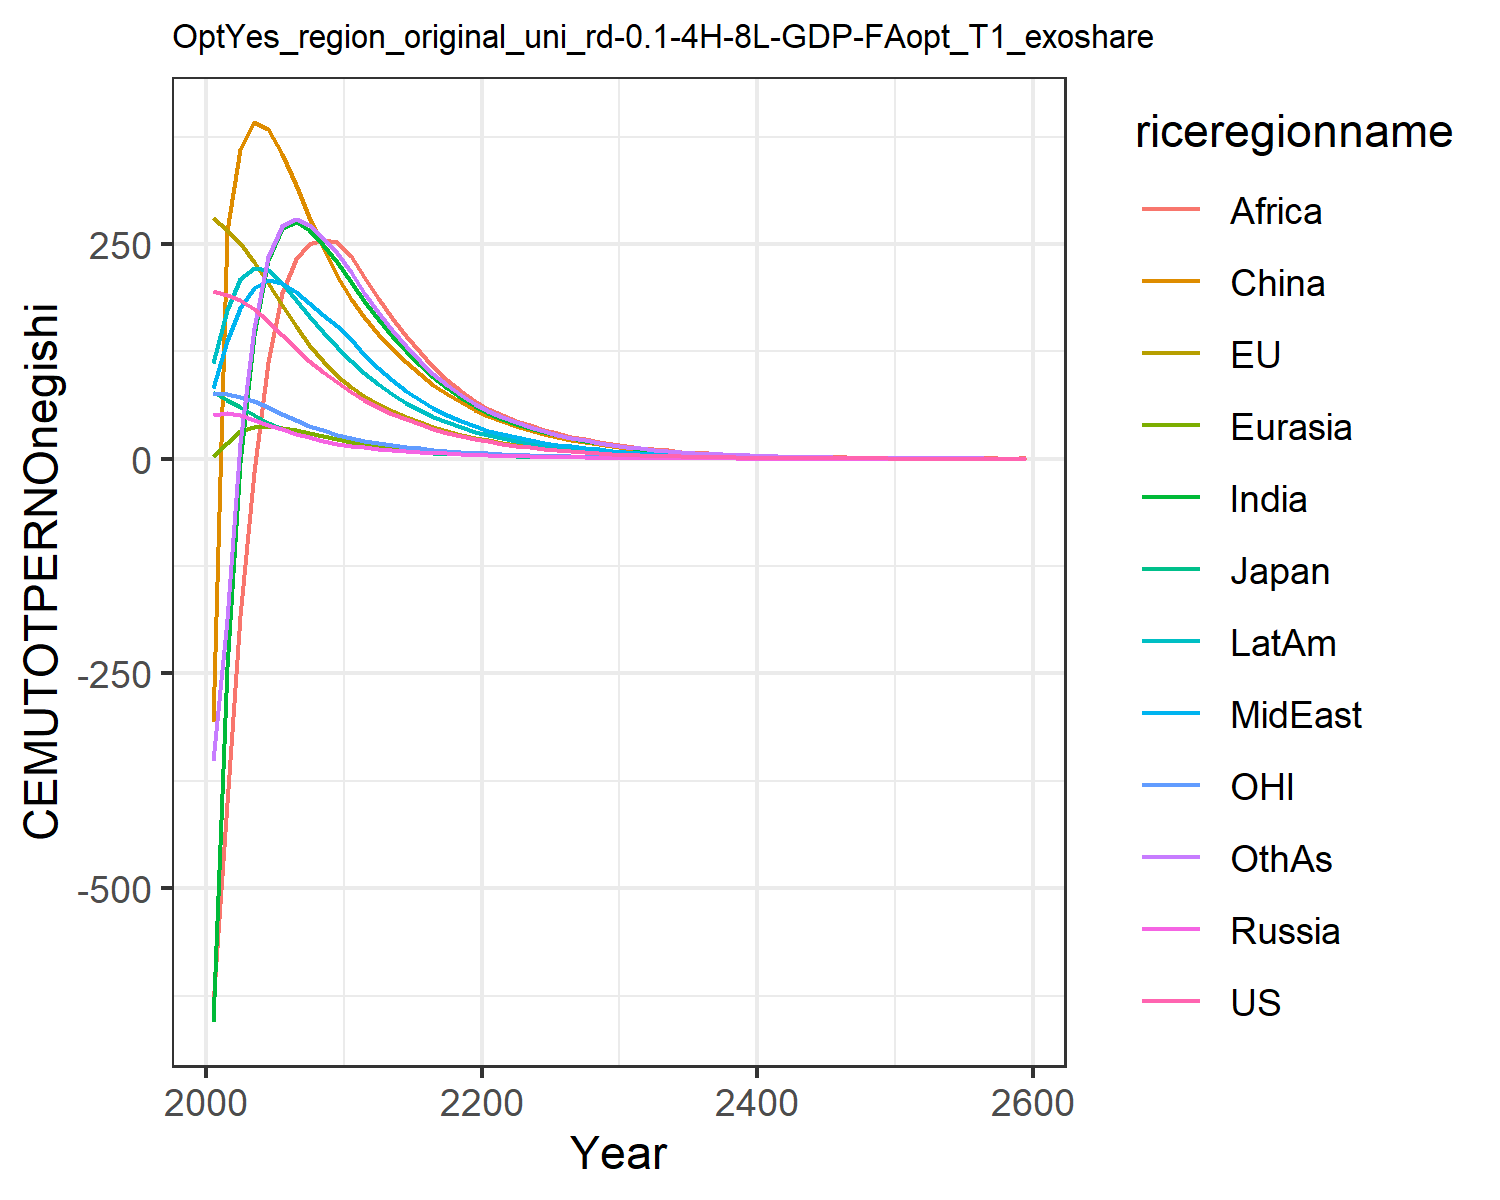

The data file committed next to this chart (first rows):
195.43798825445063, 280.7375032305366, 77.34366499945281, 50.68086462844329, 3.098363940387556, -305.9689472296273, -655.3957993675767, 82.3707695747483, -635.7424325271352, 111.58184300345555, 76.60988202056303, -351.4082240093607
190.7, 266.4, 68.09, 53.42, 18.49, 265.6, -241.9, 137.2, -401.1, 172.7, 75.32, -186.1
184.8, 251, 59.68, 50.52, 32.04, 361.2, -5.416, 176, -182.8, 208.7, 72.41, 18.32
173.9, 229, 50.56, 45.14, 37.38, 391.9, 143.5, 198.6, -15.48, 222.2, 67.12, 152.3
160.3, 204.7, 41.56, 39.48, 38.17, 384, 231.1, 208.6, 112.6, 219.3, 60.28, 234.4
144.5, 179, 34.63, 34.11, 36.3, 354.2, 269, 204.7, 193.1, 204.4, 52.61, 271.4
128.4, 154.3, 29.33, 29.21, 33.24, 318.7, 275.3, 193.6, 232.4, 185.3, 45.15, 278.7
113.7, 132.6, 24.76, 24.82, 29.75, 281.7, 266.4, 181, 250.4, 165.8, 38.61, 272.1
100.6, 113.5, 20.84, 20.96, 26.21, 246.1, 249.4, 167.8, 254.8, 147, 32.94, 257.6
88.83, 96.91, 17.48, 17.59, 22.8, 212.7, 228.5, 154.9, 251.9, 129.5, 28.02, 239.2
78.14, 83.76, 14.98, 15.14, 20.01, 185.7, 206.1, 139.1, 236.1, 113.7, 24.17, 216.8
68.31, 73.26, 13.1, 13.38, 17.76, 165, 183.7, 121.1, 211.3, 99.25, 21.14, 193.4
59.84, 64.14, 11.48, 11.84, 15.73, 145.6, 162.7, 105.5, 186.8, 86.66, 18.51, 170.6
52.35, 56.06, 10.03, 10.45, 13.86, 128.2, 143.1, 91.61, 163.8, 75.42, 16.18, 149.7
45.75, 48.93, 8.761, 9.202, 12.18, 112.5, 125.2, 79.35, 142.7, 65.45, 14.12, 130.8
39.96, 42.67, 7.645, 8.09, 10.67, 98.59, 109.2, 68.61, 123.8, 56.72, 12.32, 113.9
34.88, 37.19, 6.666, 7.104, 9.329, 86.22, 94.89, 59.23, 106.9, 49.07, 10.74, 98.91
30.43, 32.39, 5.809, 6.231, 8.142, 75.28, 82.26, 51.07, 92.04, 42.4, 9.359, 85.7
26.54, 28.2, 5.06, 5.461, 7.095, 65.66, 71.17, 43.98, 79.03, 36.6, 8.151, 74.11
23.14, 24.53, 4.405, 4.782, 6.176, 57.2, 61.45, 37.84, 67.71, 31.57, 7.096, 63.98
20.14, 21.36, 3.836, 4.179, 5.383, 49.91, 53.4, 32.77, 58.36, 27.38, 6.177, 55.56
17.51, 18.6, 3.341, 3.644, 4.701, 43.62, 46.71, 28.57, 50.64, 23.88, 5.378, 48.56
15.21, 16.2, 2.909, 3.175, 4.102, 38.1, 40.83, 24.9, 44.32, 20.83, 4.681, 42.4
13.22, 14.1, 2.532, 2.766, 3.577, 33.27, 35.66, 21.69, 38.75, 18.16, 4.073, 37
11.48, 12.27, 2.203, 2.409, 3.118, 29.03, 31.12, 18.88, 33.86, 15.82, 3.544, 32.27
9.969, 10.68, 1.917, 2.097, 2.716, 25.32, 27.15, 16.44, 29.57, 13.78, 3.083, 28.13
8.657, 9.292, 1.668, 1.824, 2.365, 22.08, 23.66, 14.3, 25.81, 12, 2.681, 24.5
7.516, 8.082, 1.451, 1.587, 2.059, 19.24, 20.62, 12.44, 22.5, 10.45, 2.331, 21.33
6.525, 7.029, 1.261, 1.381, 1.792, 16.77, 17.95, 10.82, 19.62, 9.091, 2.027, 18.57
5.664, 6.112, 1.097, 1.2, 1.559, 14.61, 15.63, 9.405, 17.09, 7.909, 1.762, 16.15
4.904, 5.298, 0.9506, 1.041, 1.352, 12.68, 13.57, 8.156, 14.85, 6.859, 1.527, 14.01
4.236, 4.577, 0.8213, 0.9, 1.17, 10.96, 11.74, 7.055, 12.86, 5.931, 1.319, 12.12
3.658, 3.954, 0.7095, 0.778, 1.012, 9.481, 10.16, 6.101, 11.13, 5.126, 1.139, 10.49
3.159, 3.415, 0.6128, 0.6724, 0.8746, 8.196, 8.79, 5.275, 9.639, 4.43, 0.9841, 9.069
2.728, 2.949, 0.5293, 0.5811, 0.756, 7.085, 7.603, 4.56, 8.341, 3.828, 0.8498, 7.841
2.355, 2.547, 0.457, 0.5021, 0.6534, 6.123, 6.575, 3.942, 7.217, 3.308, 0.7339, 6.778
2.033, 2.199, 0.3947, 0.4338, 0.5647, 5.291, 5.684, 3.407, 6.243, 2.857, 0.6337, 5.858
1.755, 1.899, 0.3408, 0.3748, 0.4879, 4.571, 4.914, 2.944, 5.399, 2.468, 0.5471, 5.062
1.515, 1.639, 0.2942, 0.3237, 0.4215, 3.949, 4.247, 2.544, 4.669, 2.132, 0.4723, 4.374
1.308, 1.415, 0.254, 0.2796, 0.3642, 3.412, 3.671, 2.198, 4.036, 1.841, 0.4078, 3.779
1.129, 1.222, 0.2193, 0.2415, 0.3146, 2.947, 3.172, 1.899, 3.489, 1.59, 0.352, 3.264
0.9744, 1.055, 0.1893, 0.2086, 0.2717, 2.545, 2.74, 1.64, 3.016, 1.373, 0.3039, 2.82
0.841, 0.9104, 0.1634, 0.1801, 0.2346, 2.198, 2.368, 1.417, 2.607, 1.186, 0.2623, 2.435
0.7258, 0.7858, 0.141, 0.1555, 0.2026, 1.898, 2.045, 1.224, 2.252, 1.024, 0.2264, 2.103
0.6264, 0.6782, 0.1217, 0.1343, 0.175, 1.639, 1.767, 1.057, 1.946, 0.8838, 0.1954, 1.816
0.5406, 0.5854, 0.1051, 0.1159, 0.1511, 1.415, 1.526, 0.9126, 1.682, 0.763, 0.1686, 1.568
0.4665, 0.5052, 0.09069, 0.1001, 0.1305, 1.222, 1.318, 0.7881, 1.453, 0.6587, 0.1455, 1.354
0.4025, 0.436, 0.07826, 0.08642, 0.1126, 1.055, 1.138, 0.6805, 1.255, 0.5686, 0.1256, 1.169
0.3474, 0.3762, 0.06754, 0.07461, 0.09724, 0.9109, 0.9828, 0.5876, 1.084, 0.4908, 0.1084, 1.009
0.2997, 0.3247, 0.05829, 0.0644, 0.08395, 0.7864, 0.8487, 0.5074, 0.9364, 0.4236, 0.09353, 0.8714
0.2586, 0.2802, 0.0503, 0.05559, 0.07247, 0.6788, 0.7328, 0.438, 0.8087, 0.3656, 0.08071, 0.7522
0.2231, 0.2418, 0.0434, 0.04799, 0.06256, 0.586, 0.6327, 0.3782, 0.6984, 0.3156, 0.06964, 0.6493
0.1925, 0.2086, 0.03745, 0.04142, 0.054, 0.5058, 0.5462, 0.3265, 0.6032, 0.2723, 0.06009, 0.5605
0.1661, 0.18, 0.03231, 0.03575, 0.04661, 0.4366, 0.4716, 0.2818, 0.5209, 0.235, 0.05185, 0.4838
0.1433, 0.1553, 0.02788, 0.03085, 0.04023, 0.3768, 0.4071, 0.2433, 0.4498, 0.2028, 0.04474, 0.4175
0.1236, 0.134, 0.02406, 0.02663, 0.03472, 0.3252, 0.3514, 0.21, 0.3883, 0.175, 0.0386, 0.3604
0.1067, 0.1156, 0.02076, 0.02298, 0.02996, 0.2807, 0.3033, 0.1813, 0.3353, 0.151, 0.0333, 0.311
0.09202, 0.09974, 0.01791, 0.01983, 0.02586, 0.2423, 0.2618, 0.1565, 0.2895, 0.1303, 0.02873, 0.2684
0.07938, 0.08605, 0.01545, 0.01711, 0.02232, 0.2091, 0.226, 0.135, 0.2499, 0.1125, 0.02479, 0.2316
0.4945, 0.536, 0.09624, 0.1066, 0.139, 1.302, 1.408, 0.8411, 1.557, 0.7005, 0.1544, 1.443
